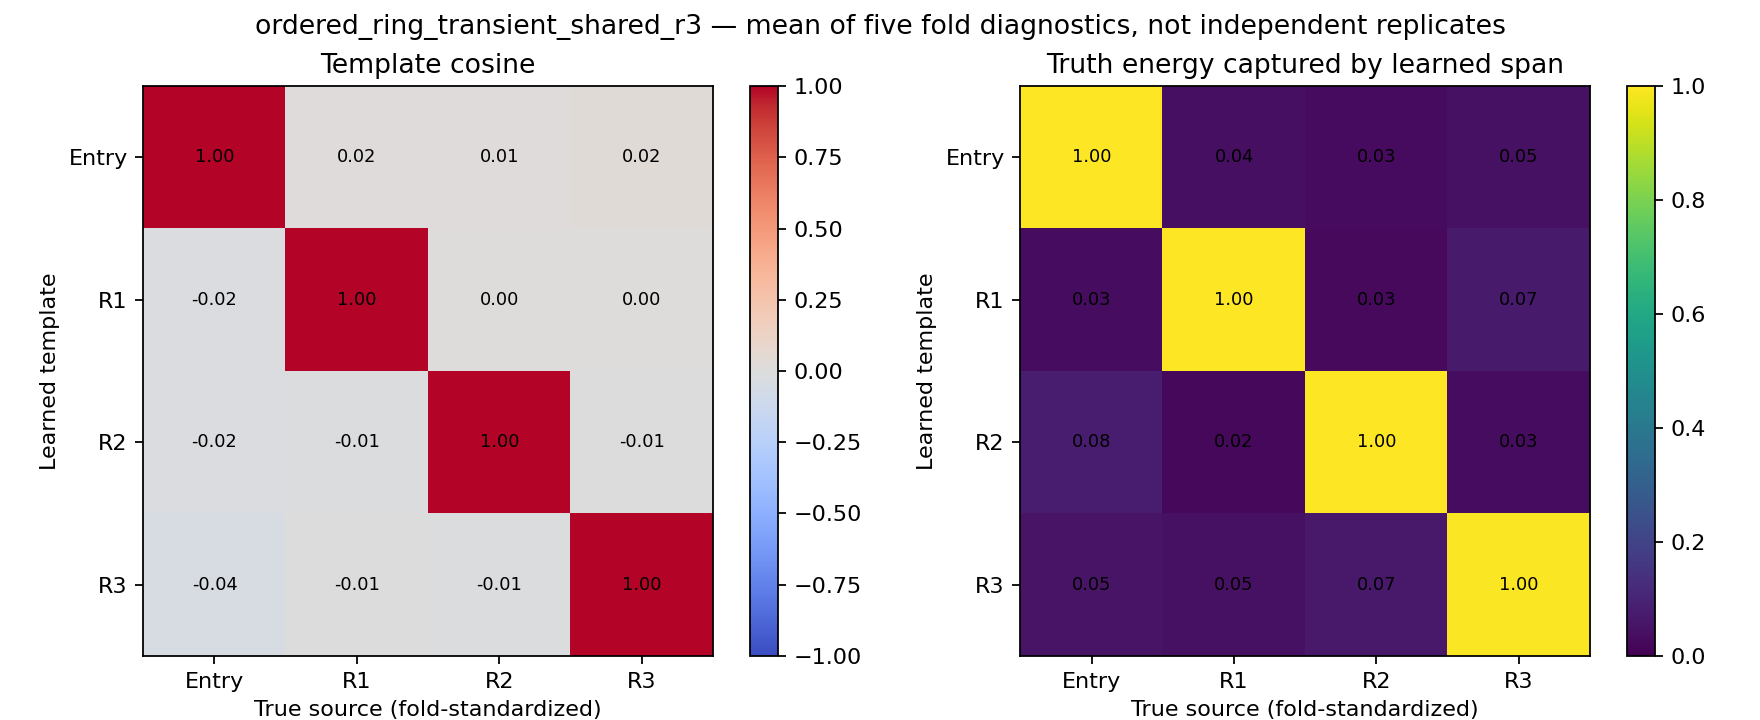

Source data for this figure (header and first rows):
fold, learned_space, truth_source, source_active, target_present, gain_norm, estimated_rank, truth_rank, status, signed_template_cosine, estimated_span_truth_energy_capture, truth_span_estimated_energy_capture, projector_distance, principal_angles_degrees, projection_relative_error, angles_cover_matched_directions_only, unused_basis_alignment
0, 0, 0, True, True, 6.825, 5, 2, available, 0.9985, 0.9982, 0.997, 0.6555, [2.617789090102966, 2.26788207987963], 0.04273, True, 
0, 0, 1, True, True, 10.46, 5, 2, available, 0.0158, 0.04326, 0.0003367, 0.9875, [81.40161782645579, 75.30523242158216], 0.9781, True, 
0, 0, 2, True, True, 8.396, 5, 2, available, 0.01272, 0.01735, 0.0002012, 0.995, [84.58118653641094, 80.78170856081535], 0.9913, True, 
0, 0, 3, True, True, 5.614, 5, 2, available, 0.02615, 0.06395, 0.0008403, 0.9815, [83.61520591245981, 70.09262394500821], 0.9675, True, 
0, 1, 0, True, True, 6.825, 5, 2, available, -0.02374, 0.02927, 0.0007221, 0.9916, [83.67289317380121, 77.55979840744347], 0.9853, True, 
0, 1, 1, True, True, 10.46, 5, 2, available, 0.9978, 0.9981, 0.9956, 0.6555, [2.828161854900066, 2.122219646583741], 0.04364, True, 
0, 1, 2, True, True, 8.396, 5, 2, available, 0.005179, 0.02791, 9.903230811194234e-05, 0.992, [84.61065090559951, 77.46800240878098], 0.9859, True, 
0, 1, 3, True, True, 5.614, 5, 2, available, 0.002058, 0.1135, 0.0003823, 0.9671, [79.79866510976403, 63.78556850410916], 0.9416, True, 
0, 2, 0, True, True, 6.825, 5, 2, available, -0.01745, 0.07823, 0.0004803, 0.9774, [88.6881033528812, 66.76840360205446], 0.9601, True, 
0, 2, 1, True, True, 10.46, 5, 2, available, -0.01175, 0.01614, 0.0002291, 0.9954, [84.53962866710184, 81.22587014402008], 0.9919, True, 
0, 2, 2, True, True, 8.396, 5, 2, available, 0.9979, 0.9983, 0.996, 0.6554, [2.5421121159733726, 2.115004171513927], 0.04076, True, 
0, 2, 3, True, True, 5.614, 5, 2, available, -0.00901, 0.02922, 0.0001788, 0.9916, [86.74844128879363, 76.37704095043087], 0.9853, True, 
0, 3, 0, True, True, 6.825, 5, 2, available, -0.04074, 0.04465, 0.001869, 0.9872, [82.27652564573764, 74.51475970567455], 0.9774, True, 
0, 3, 1, True, True, 10.46, 5, 2, available, -0.00398, 0.0329, 0.00016, 0.9906, [82.36040639747311, 77.33118187093449], 0.9834, True, 
0, 3, 2, True, True, 8.396, 5, 2, available, -0.00775, 0.07586, 0.0003076, 0.978, [79.54931686931808, 69.81360171452448], 0.9613, True, 
0, 3, 3, True, True, 5.614, 5, 2, available, 0.996, 0.9963, 0.9921, 0.6563, [3.5974313736894867, 3.3398641779281024], 0.06056, True, 
1, 0, 0, True, True, 6.825, 5, 2, available, 0.9986, 0.9984, 0.9973, 0.6553, [2.552332335493677, 1.9175499460636303], 0.03938, True, 
1, 0, 1, True, True, 10.46, 5, 2, available, 0.01605, 0.01526, 0.0002905, 0.9956, [87.07037385097, 80.37886012423827], 0.9923, True, 
1, 0, 2, True, True, 8.396, 5, 2, available, 0.009827, 0.04986, 0.0001818, 0.9856, [79.59070959676906, 74.95934313396211], 0.9748, True, 
1, 0, 3, True, True, 5.614, 5, 2, available, 0.02588, 0.02592, 0.0007056, 0.9925, [87.51867351671906, 77.04269131586132], 0.987, True, 
1, 1, 0, True, True, 6.825, 5, 2, available, -0.02025, 0.04169, 0.0005529, 0.988, [82.5335518325838, 75.05450795214475], 0.9789, True, 
1, 1, 1, True, True, 10.46, 5, 2, available, 0.9977, 0.9982, 0.9955, 0.6554, [2.5761640911051082, 2.2405578320857256], 0.04214, True, 
1, 1, 2, True, True, 8.396, 5, 2, available, -0.001802, 0.02859, 0.0001207, 0.9918, [84.87264844547406, 77.14554980316152], 0.9856, True, 
1, 1, 3, True, True, 5.614, 5, 2, available, 0.002288, 0.0842, 0.0001976, 0.9757, [80.17992147122192, 68.12719213766943], 0.957, True, 
1, 2, 0, True, True, 6.825, 5, 2, available, -0.01326, 0.09162, 0.000422, 0.9735, [77.38510477332412, 68.41507162074365], 0.9531, True, 
1, 2, 1, True, True, 10.46, 5, 2, available, -0.009753, 0.0161, 0.0002225, 0.9954, [86.35514912208392, 80.36453189317695], 0.9919, True, 
1, 2, 2, True, True, 8.396, 5, 2, available, 0.9979, 0.9983, 0.9958, 0.6554, [2.5339074387632206, 2.157614866672441], 0.04106, True, 
1, 2, 3, True, True, 5.614, 5, 2, available, -0.006225, 0.02647, 8.920076445131246e-05, 0.9924, [85.3541526691253, 77.53969963251137], 0.9867, True, 
1, 3, 0, True, True, 6.825, 5, 2, available, -0.0418, 0.06404, 0.001985, 0.9815, [83.149345576799, 70.28988040642231], 0.9675, True, 
1, 3, 1, True, True, 10.46, 5, 2, available, -0.005438, 0.04514, 0.0002251, 0.987, [85.2210840846448, 73.17381806827304], 0.9772, True, 
1, 3, 2, True, True, 8.396, 5, 2, available, -0.008597, 0.04465, 0.0002263, 0.9871, [81.84293330028983, 74.70855381253187], 0.9774, True, 
1, 3, 3, True, True, 5.614, 5, 2, available, 0.996, 0.996, 0.9922, 0.6564, [4.093434796234108, 3.1296911831913543], 0.06357, True, 
2, 0, 0, True, True, 6.825, 5, 2, available, 0.9987, 0.9985, 0.9974, 0.6553, [2.328547712098926, 2.0709983752173913], 0.03845, True, 
2, 0, 1, True, True, 10.46, 5, 2, available, 0.01318, 0.07064, 0.0002205, 0.9796, [77.13240721308237, 72.36622818699158], 0.964, True, 
2, 0, 2, True, True, 8.396, 5, 2, available, 0.009295, 0.02802, 0.0001153, 0.992, [87.68762838498836, 76.50065177373779], 0.9859, True, 
2, 0, 3, True, True, 5.614, 5, 2, available, 0.02376, 0.0378, 0.0006705, 0.9891, [83.61830236861978, 75.39891849764896], 0.9809, True, 
2, 1, 0, True, True, 6.825, 5, 2, available, -0.02396, 0.0229, 0.0006474, 0.9934, [87.58266605534965, 77.89830348530286], 0.9885, True, 
2, 1, 1, True, True, 10.46, 5, 2, available, 0.9978, 0.9983, 0.9957, 0.6554, [2.6424452860296945, 2.0848473540782466], 0.04156, True, 
2, 1, 2, True, True, 8.396, 5, 2, available, 0.001545, 0.03327, 7.58458457349123e-05, 0.9904, [85.53595296878079, 75.750874823156], 0.9832, True, 
2, 1, 3, True, True, 5.614, 5, 2, available, 0.004035, 0.04991, 0.0002343, 0.9857, [87.86039153344915, 71.75892368094996], 0.9747, True, 
2, 2, 0, True, True, 6.825, 5, 2, available, -0.01982, 0.09884, 0.0005879, 0.9714, [80.57592770602484, 65.60028788755413], 0.9493, True, 
2, 2, 1, True, True, 10.46, 5, 2, available, -0.01012, 0.05306, 0.000199, 0.9847, [83.46943453176117, 72.18963009845525], 0.9731, True, 
2, 2, 2, True, True, 8.396, 5, 2, available, 0.998, 0.9985, 0.9961, 0.6553, [2.365922706081254, 2.10413573250555], 0.03906, True, 
2, 2, 3, True, True, 5.614, 5, 2, available, -0.006705, 0.05355, 0.0001497, 0.9846, [85.17934624992381, 71.54422671786725], 0.9729, True, 
2, 3, 0, True, True, 6.825, 5, 2, available, -0.04019, 0.04975, 0.001835, 0.9857, [79.43022976698221, 75.13537600288436], 0.9748, True, 
2, 3, 1, True, True, 10.46, 5, 2, available, -0.007217, 0.04426, 0.0002951, 0.9873, [82.19366179983922, 74.69929838461749], 0.9776, True, 
2, 3, 2, True, True, 8.396, 5, 2, available, -0.006366, 0.1188, 0.000416, 0.9654, [74.39551829131601, 65.98208462403309], 0.9387, True, 
2, 3, 3, True, True, 5.614, 5, 2, available, 0.9957, 0.9958, 0.9915, 0.6565, [4.0409480244604135, 3.382781871468498], 0.065, True, 
3, 0, 0, True, True, 6.825, 5, 2, available, 0.9986, 0.9985, 0.9972, 0.6553, [2.4124579862026754, 2.0863707995903202], 0.03935, True, 
3, 0, 1, True, True, 10.46, 5, 2, available, 0.01506, 0.04529, 0.0003192, 0.987, [84.21731250059047, 73.5767231117958], 0.9771, True, 
3, 0, 2, True, True, 8.396, 5, 2, available, 0.007041, 0.02569, 0.0001055, 0.9926, [83.18435747358997, 78.87415415031055], 0.9871, True, 
3, 0, 3, True, True, 5.614, 5, 2, available, 0.02144, 0.05529, 0.0006068, 0.9839, [84.03213748177373, 71.4910195492553], 0.972, True, 
3, 1, 0, True, True, 6.825, 5, 2, available, -0.0219, 0.03584, 0.0006414, 0.9897, [89.03747756800117, 74.46685922448333], 0.9819, True, 
3, 1, 1, True, True, 10.46, 5, 2, available, 0.998, 0.9983, 0.9961, 0.6554, [2.725699586943013, 1.9415065167129617], 0.04135, True, 
3, 1, 2, True, True, 8.396, 5, 2, available, 0.000436, 0.02803, 0.0001274, 0.9919, [84.57318728112097, 77.45258815538807], 0.9859, True, 
3, 1, 3, True, True, 5.614, 5, 2, available, -0.0002908, 0.06776, 0.0001549, 0.9806, [83.60045571494842, 69.54864412957347], 0.9655, True, 
3, 2, 0, True, True, 6.825, 5, 2, available, -0.01493, 0.07976, 0.0004022, 0.9769, [83.59236857057125, 67.44427324178064], 0.9593, True, 
3, 2, 1, True, True, 10.46, 5, 2, available, -0.008335, 0.00811, 0.0001748, 0.9977, [87.65104138341843, 83.09850252243348], 0.9959, True, 
3, 2, 2, True, True, 8.396, 5, 2, available, 0.998, 0.9985, 0.9961, 0.6553, [2.3147216255220155, 2.1807066013833527], 0.03924, True, 
3, 2, 3, True, True, 5.614, 5, 2, available, -0.00745, 0.03088, 0.0001468, 0.9911, [84.49014088193474, 76.68266394099355], 0.9844, True, 
... 20 more rows
